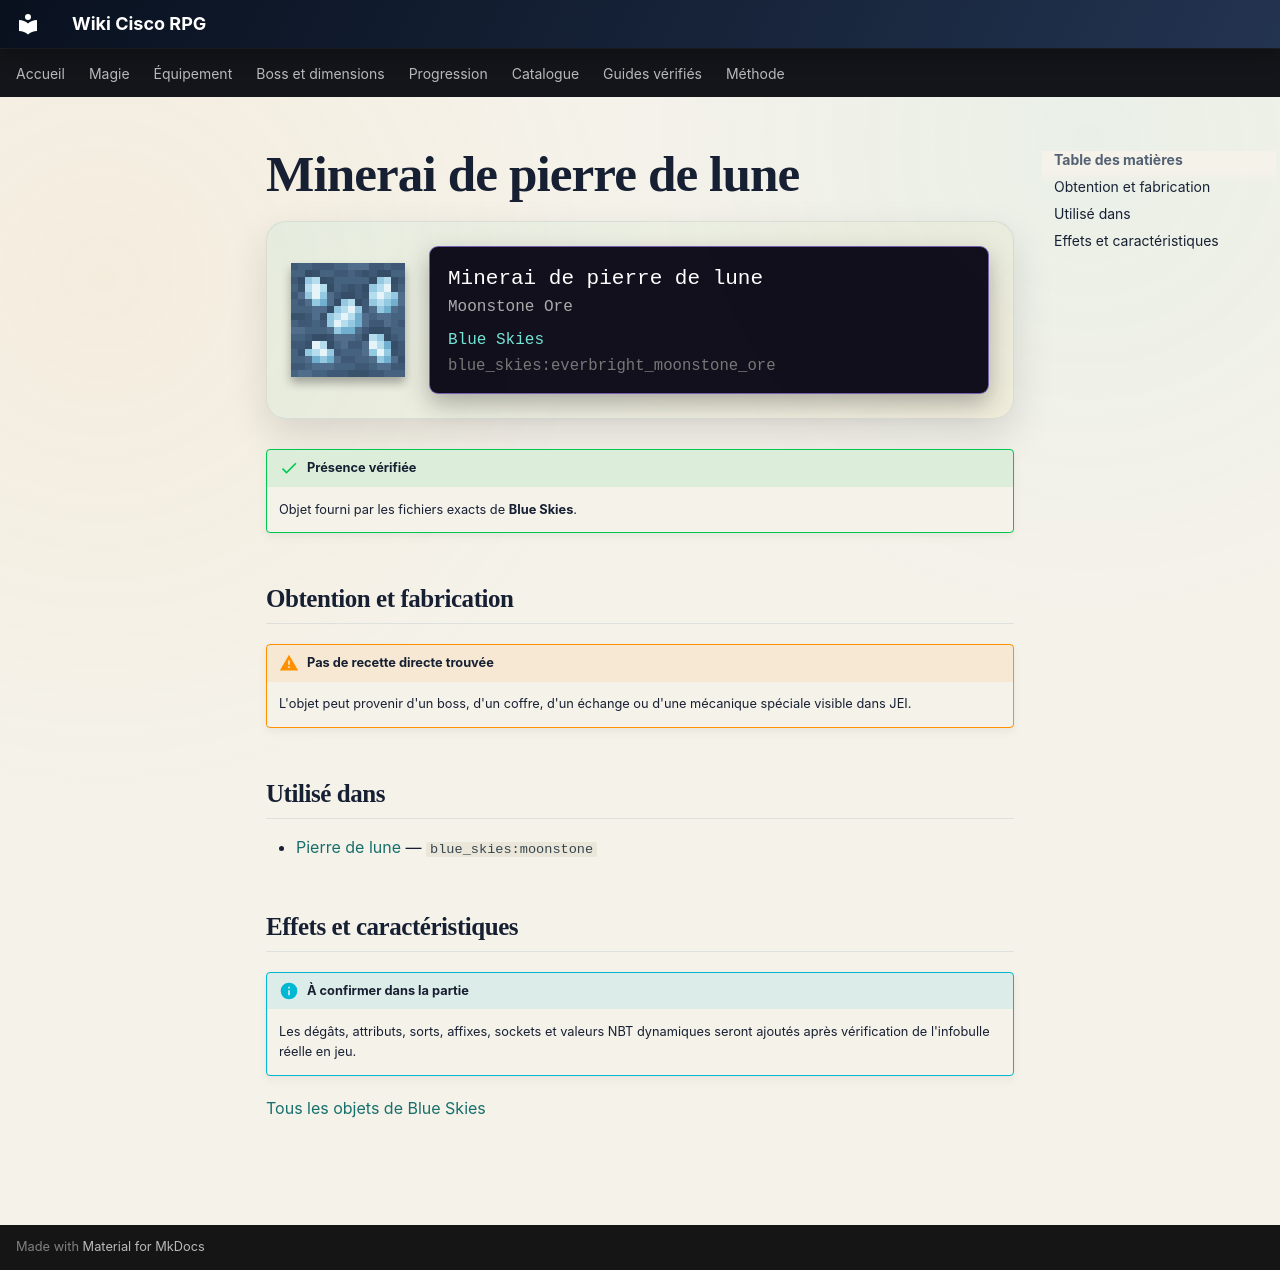

repository: Kloups-Dev/wiki-cisco-rpg · page: catalogue/objets/blue_skies/everbright_moonstone_ore/index.html · generator: mkdocs

# Minerai de pierre de lune

<div class="mc-item-showcase">
<img class="mc-item-icon" src="../../../../assets/generated/items/blue_skies/everbright_moonstone_ore.png" alt="Minerai de pierre de lune">
<div class="mc-tooltip-card">
<div class="mc-tooltip-card__name">Minerai de pierre de lune</div>
<div class="mc-tooltip-card__alias">Moonstone Ore</div>
<div class="mc-tooltip-card__mod">Blue Skies</div>
<div class="mc-tooltip-card__id">blue_skies:everbright_moonstone_ore</div>
</div>
</div>

!!! success "Présence vérifiée"
    Objet fourni par les fichiers exacts de **Blue Skies**.

## Obtention et fabrication

!!! warning "Pas de recette directe trouvée"
    L'objet peut provenir d'un boss, d'un coffre, d'un échange ou d'une mécanique spéciale visible dans JEI.

## Utilisé dans

- [Pierre de lune](../../../catalogue/objets/blue_skies/moonstone.md) — <code>blue_skies:moonstone</code>

## Effets et caractéristiques

!!! info "À confirmer dans la partie"
    Les dégâts, attributs, sorts, affixes, sockets et valeurs NBT dynamiques seront ajoutés après vérification de l'infobulle réelle en jeu.

[Tous les objets de Blue Skies](../../../contenu/blue-skies.md)
